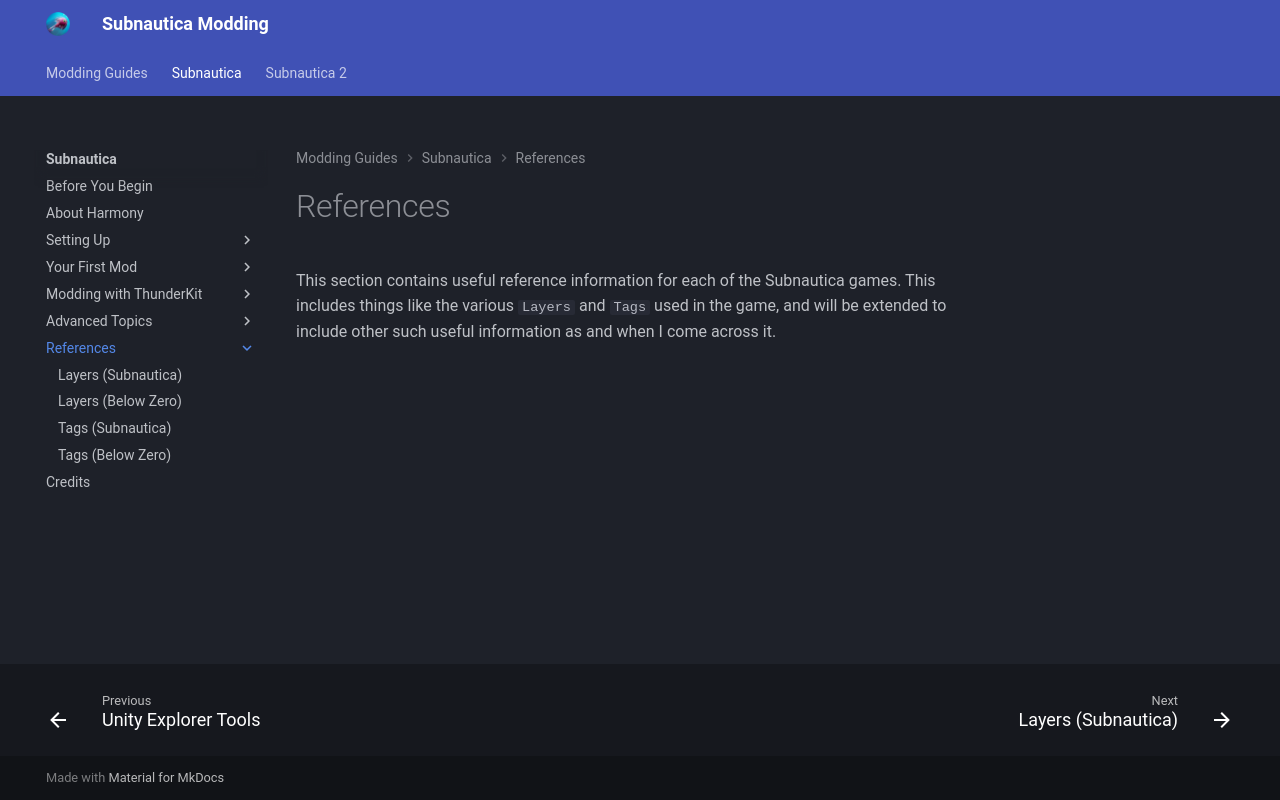

repository: mroshaw/mroshaw.github.io · page: Subnautica/references/index.html · generator: jekyll

# References

This section contains useful reference information for each of the Subnautica games. This includes things like the various `Layers` and `Tags` used in the game, and will be extended to include other such useful information as and when I come across it.
